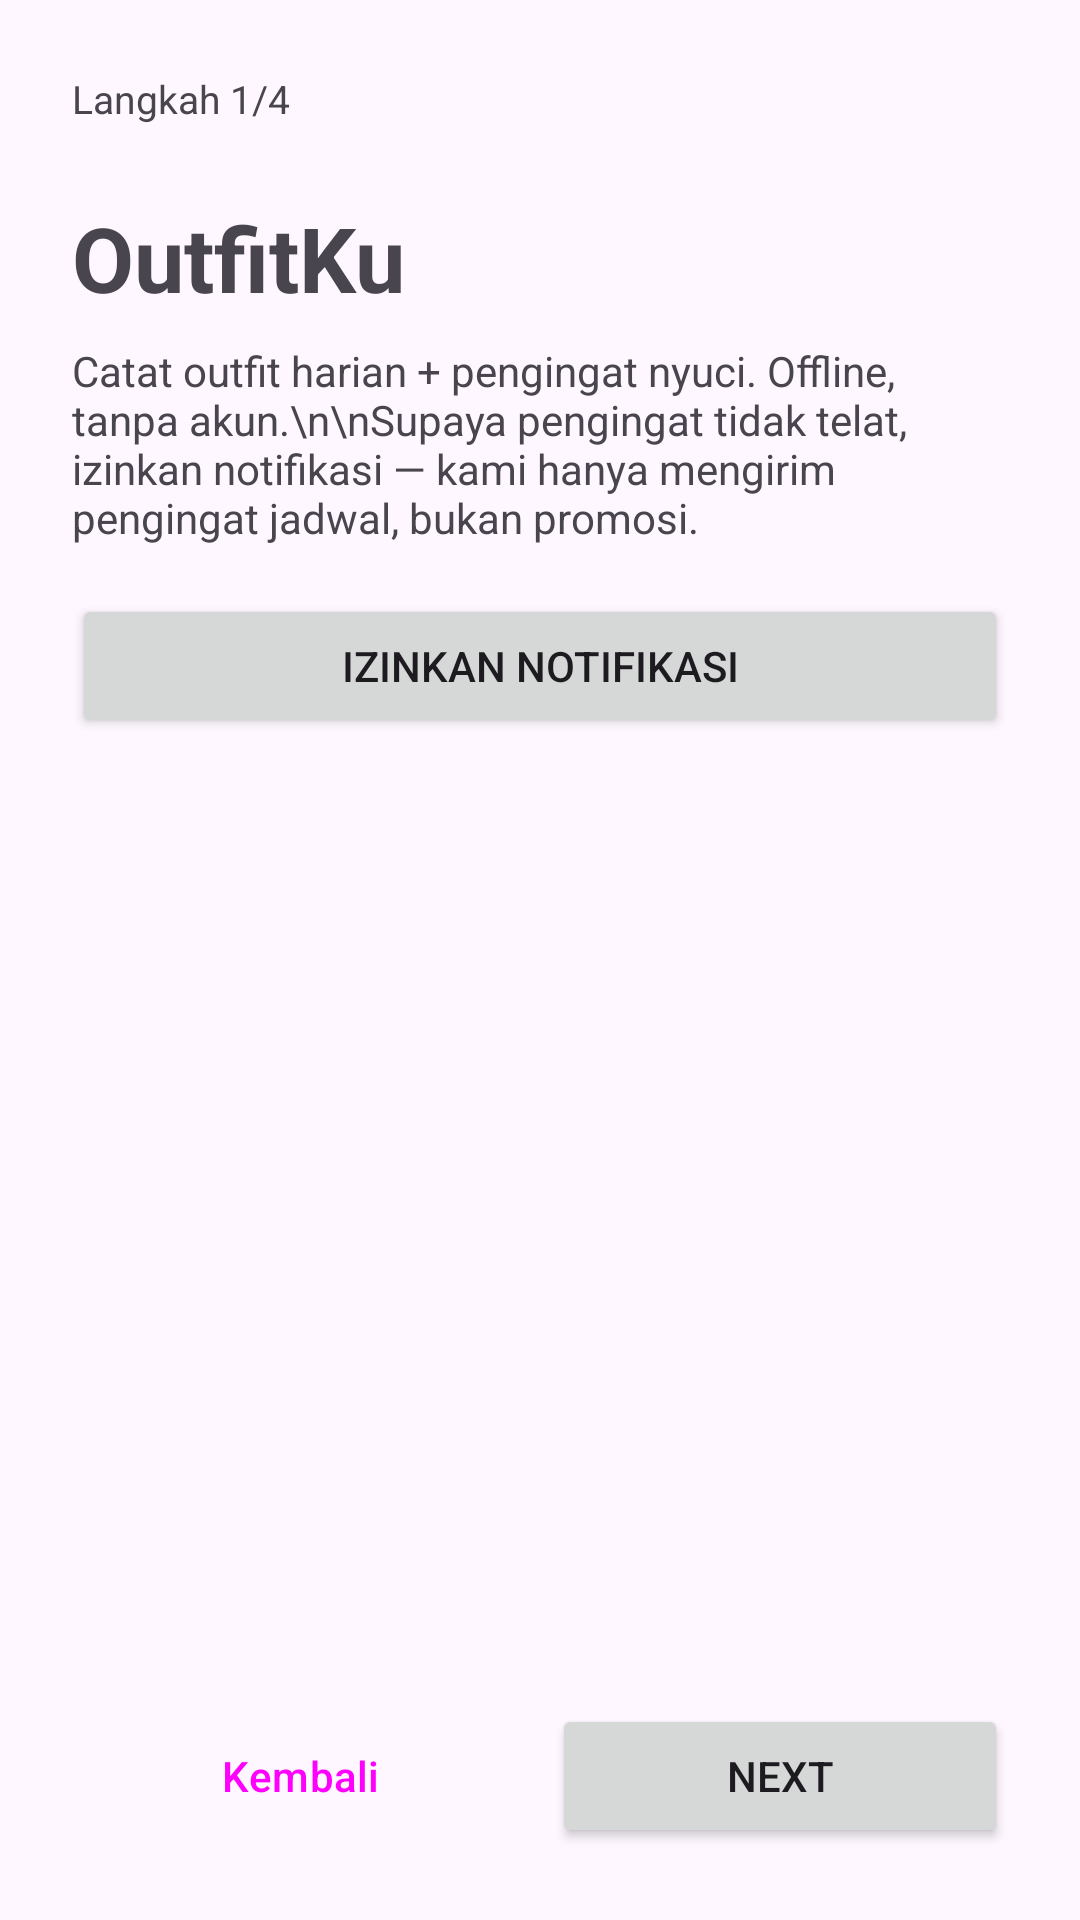

Produce the Android XML layout that renders to this screen, including the resource entries it uses.
<!-- AndroidManifest.xml: application theme Theme.OutfitKu -->
<!-- res/layout/activity_onboarding.xml -->
<?xml version="1.0" encoding="utf-8"?>
<LinearLayout xmlns:android="http://schemas.android.com/apk/res/android"
    android:layout_width="match_parent"
    android:layout_height="match_parent"
    android:orientation="vertical"
    android:padding="24dp">

    <TextView
        android:id="@+id/tvStep"
        android:layout_width="wrap_content"
        android:layout_height="wrap_content"
        android:text="Langkah 1/4"
        android:textSize="13sp" />

    <ScrollView
        android:layout_width="match_parent"
        android:layout_height="0dp"
        android:layout_weight="1">

        <LinearLayout
            android:layout_width="match_parent"
            android:layout_height="wrap_content"
            android:orientation="vertical">

            <LinearLayout
                android:id="@+id/step1"
                android:layout_width="match_parent"
                android:layout_height="wrap_content"
                android:orientation="vertical">

                <TextView
                    android:layout_width="wrap_content"
                    android:layout_height="wrap_content"
                    android:layout_marginTop="24dp"
                    android:text="OutfitKu"
                    android:textSize="30sp"
                    android:textStyle="bold" />

                <TextView
                    android:layout_width="match_parent"
                    android:layout_height="wrap_content"
                    android:layout_marginTop="8dp"
                    android:text="Catat outfit harian + pengingat nyuci. Offline, tanpa akun.\n\nSupaya pengingat tidak telat, izinkan notifikasi — kami hanya mengirim pengingat jadwal, bukan promosi." />

                <Button
                    android:id="@+id/btnAskNotif"
                    android:layout_width="match_parent"
                    android:layout_height="wrap_content"
                    android:layout_marginTop="16dp"
                    android:text="Izinkan notifikasi" />
            </LinearLayout>

            <LinearLayout
                android:id="@+id/step2"
                android:layout_width="match_parent"
                android:layout_height="wrap_content"
                android:orientation="vertical"
                android:visibility="gone">

                <TextView
                    android:layout_width="wrap_content"
                    android:layout_height="wrap_content"
                    android:layout_marginTop="24dp"
                    android:text="Isi lemari 30 detik"
                    android:textSize="24sp"
                    android:textStyle="bold" />

                <TextView
                    android:layout_width="match_parent"
                    android:layout_height="wrap_content"
                    android:layout_marginTop="8dp"
                    android:text="Preset sudah terisi — langsung Next kalau cocok. Nama &amp; foto bisa diatur nanti di tab Lemari." />

                <LinearLayout
                    android:id="@+id/presetContainer"
                    android:layout_width="match_parent"
                    android:layout_height="wrap_content"
                    android:layout_marginTop="8dp"
                    android:orientation="vertical" />
            </LinearLayout>

            <LinearLayout
                android:id="@+id/step3"
                android:layout_width="match_parent"
                android:layout_height="wrap_content"
                android:orientation="vertical"
                android:visibility="gone">

                <TextView
                    android:layout_width="wrap_content"
                    android:layout_height="wrap_content"
                    android:layout_marginTop="24dp"
                    android:text="Jadwal kuliah"
                    android:textSize="24sp"
                    android:textStyle="bold" />

                <TextView
                    android:layout_width="match_parent"
                    android:layout_height="wrap_content"
                    android:layout_marginTop="8dp"
                    android:text="Auto-wear hanya jalan di hari yang kamu pilih. Default Sen–Jum." />

                <LinearLayout
                    android:layout_width="match_parent"
                    android:layout_height="wrap_content"
                    android:orientation="horizontal">

                    <Switch android:id="@+id/ow1" android:layout_width="0dp" android:layout_height="wrap_content" android:layout_weight="1" android:text="Sen" android:checked="true" />
                    <Switch android:id="@+id/ow2" android:layout_width="0dp" android:layout_height="wrap_content" android:layout_weight="1" android:text="Sel" android:checked="true" />
                    <Switch android:id="@+id/ow3" android:layout_width="0dp" android:layout_height="wrap_content" android:layout_weight="1" android:text="Rab" android:checked="true" />
                </LinearLayout>

                <LinearLayout
                    android:layout_width="match_parent"
                    android:layout_height="wrap_content"
                    android:orientation="horizontal">

                    <Switch android:id="@+id/ow4" android:layout_width="0dp" android:layout_height="wrap_content" android:layout_weight="1" android:text="Kam" android:checked="true" />
                    <Switch android:id="@+id/ow5" android:layout_width="0dp" android:layout_height="wrap_content" android:layout_weight="1" android:text="Jum" android:checked="true" />
                    <Switch android:id="@+id/ow6" android:layout_width="0dp" android:layout_height="wrap_content" android:layout_weight="1" android:text="Sab" />
                    <Switch android:id="@+id/ow7" android:layout_width="0dp" android:layout_height="wrap_content" android:layout_weight="1" android:text="Min" />
                </LinearLayout>
            </LinearLayout>

            <LinearLayout
                android:id="@+id/step4"
                android:layout_width="match_parent"
                android:layout_height="wrap_content"
                android:orientation="vertical"
                android:visibility="gone">

                <TextView
                    android:layout_width="wrap_content"
                    android:layout_height="wrap_content"
                    android:layout_marginTop="24dp"
                    android:text="Jam pengingat"
                    android:textSize="24sp"
                    android:textStyle="bold" />

                <Button
                    android:id="@+id/btnOwReminder"
                    style="?attr/materialButtonOutlinedStyle"
                    android:layout_width="match_parent"
                    android:layout_height="wrap_content"
                    android:layout_marginTop="8dp"
                    android:text="Jam pengingat: 20:00" />

                <Button
                    android:id="@+id/btnOwTest"
                    style="?attr/materialButtonOutlinedStyle"
                    android:layout_width="match_parent"
                    android:layout_height="wrap_content"
                    android:text="Kirim Notif Tes" />

                <TextView
                    android:layout_width="match_parent"
                    android:layout_height="wrap_content"
                    android:layout_marginTop="8dp"
                    android:text="Selesai! Kamu bisa ubah semuanya kapan saja di tab Pengingat." />
            </LinearLayout>
        </LinearLayout>
    </ScrollView>

    <LinearLayout
        android:layout_width="match_parent"
        android:layout_height="wrap_content"
        android:orientation="horizontal">

        <Button
            android:id="@+id/btnBack"
            style="?attr/materialButtonOutlinedStyle"
            android:layout_width="0dp"
            android:layout_height="wrap_content"
            android:layout_weight="1"
            android:text="Kembali" />

        <Button
            android:id="@+id/btnNext"
            android:layout_width="0dp"
            android:layout_height="wrap_content"
            android:layout_marginStart="8dp"
            android:layout_weight="1"
            android:text="Next" />
    </LinearLayout>
</LinearLayout>
<!-- resources referenced by this layout -->
<resources>
  <style name="Theme.OutfitKu" parent="Theme.Material3.DayNight.NoActionBar" />
</resources>
